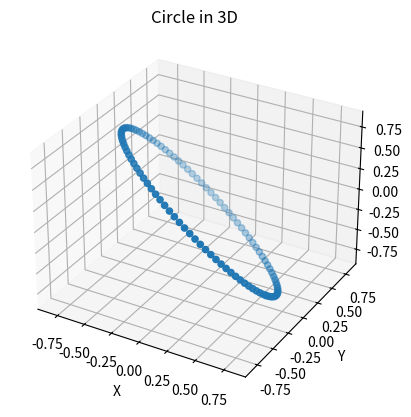

The matplotlib source for this figure:
import numpy as np
import matplotlib.pyplot as plt
from mpl_toolkits.mplot3d import Axes3D

def generate_circle(center, normal, radius, num_points=100):
    """
    Generate points on a circle in 3D space.

    Args:
    - center: The center of the circle as a numpy array of shape (3,).
    - normal: The normal vector of the plane containing the circle as a numpy array of shape (3,).
    - radius: The radius of the circle.
    - num_points: Number of points to generate on the circle.

    Returns:
    - points: A numpy array of shape (num_points, 3) containing the generated points.
    """
    # Normalize the normal vector
    normal = normal / np.linalg.norm(normal)

    # Generate an orthonormal basis for the plane containing the circle
    v1 = np.array([1.0, 0.0, 0.0], dtype=float)
    if np.allclose(v1, normal):
        v1 = np.array([0.0, 1.0, 0.0], dtype=float)
    v1 -= v1.dot(normal) * normal
    v1 /= np.linalg.norm(v1)
    v2 = np.cross(normal, v1)

    # Generate points on the circle using parametric equations
    theta = np.linspace(0, 2 * np.pi, num_points)
    points_on_plane = np.column_stack((np.cos(theta), np.sin(theta)))

    # Transform points to 3D
    points = center + radius * (np.outer(points_on_plane[:, 0], v1) + np.outer(points_on_plane[:, 1], v2))

    return points

# Define parameters
center = np.array([0.0, 0.0, 0.0], dtype=float)
normal = np.array([1.0, 1.0, 1.0], dtype=float)  # Circle lies in the YZ-plane
radius = 1.0

# Generate circle points
circle_points = generate_circle(center, normal, radius)

# Plot the circle
fig = plt.figure()
ax = fig.add_subplot(111, projection='3d')
ax.scatter(circle_points[:, 0], circle_points[:, 1], circle_points[:, 2])
ax.set_xlabel('X')
ax.set_ylabel('Y')
ax.set_zlabel('Z')
ax.set_title('Circle in 3D')
plt.show()
